Dataset: splits (GitHub, adityamathur06/SentryGlide). Classes: body tissue or organ, gauze, glass equipment packaging, metal equipment packaging, organic waste, paper equipment packaging, plastic equipment packaging, syringe, syringe needle, tweezers.

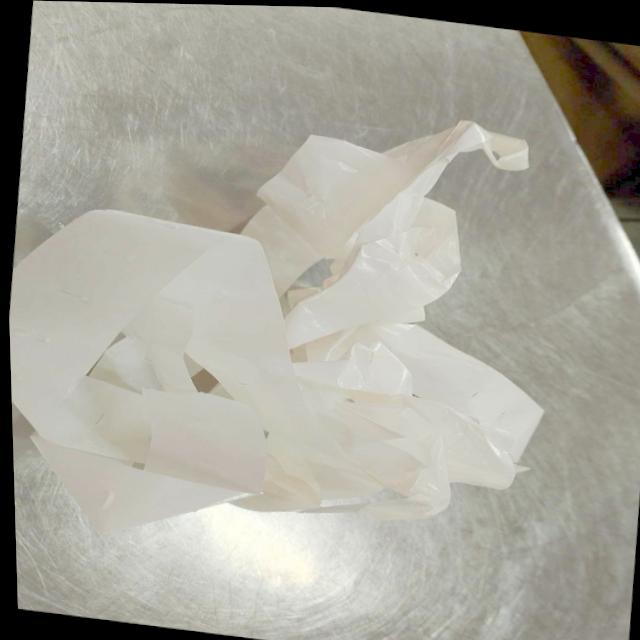
Label: paper equipment packaging

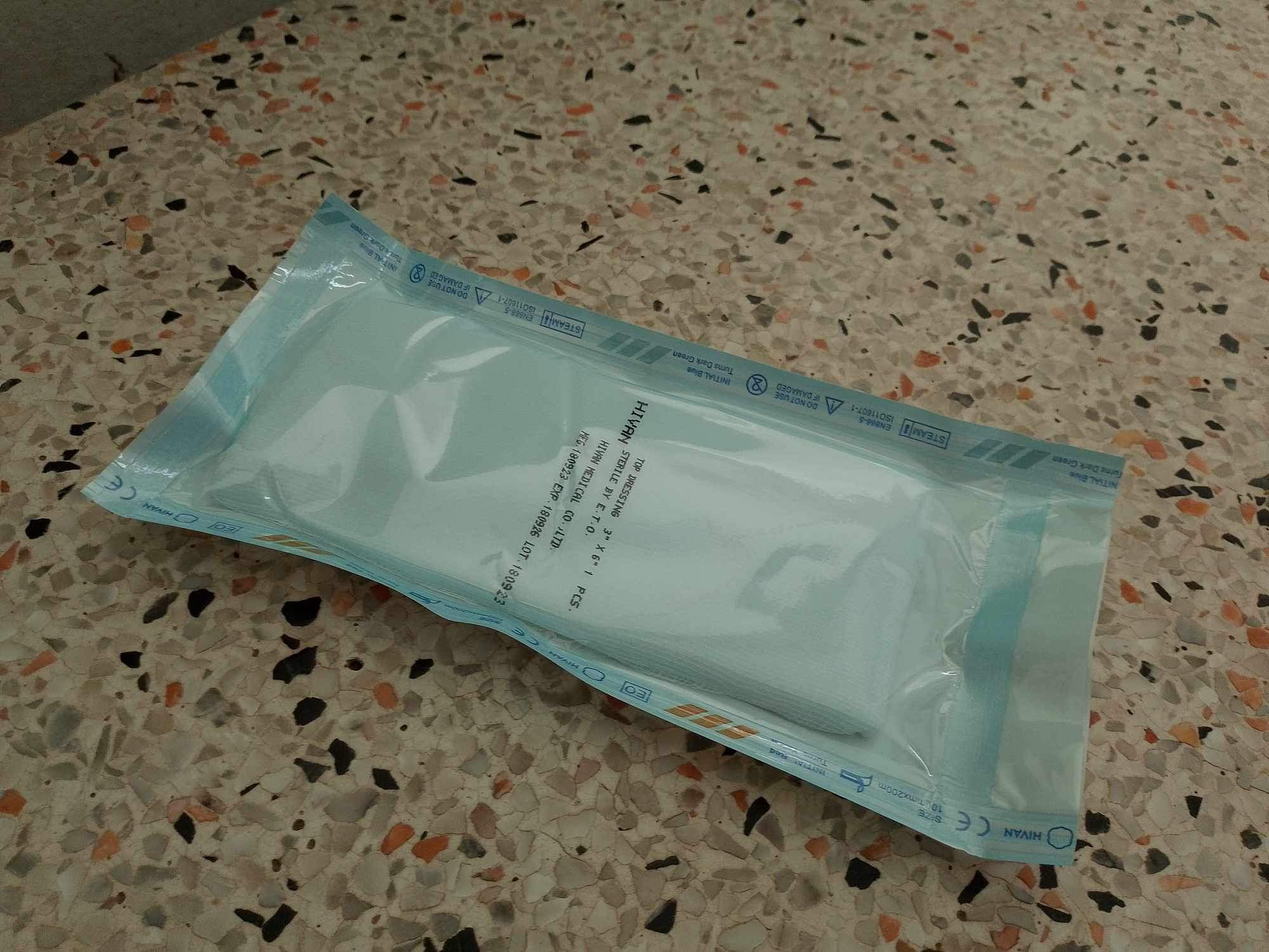
Label: paper equipment packaging

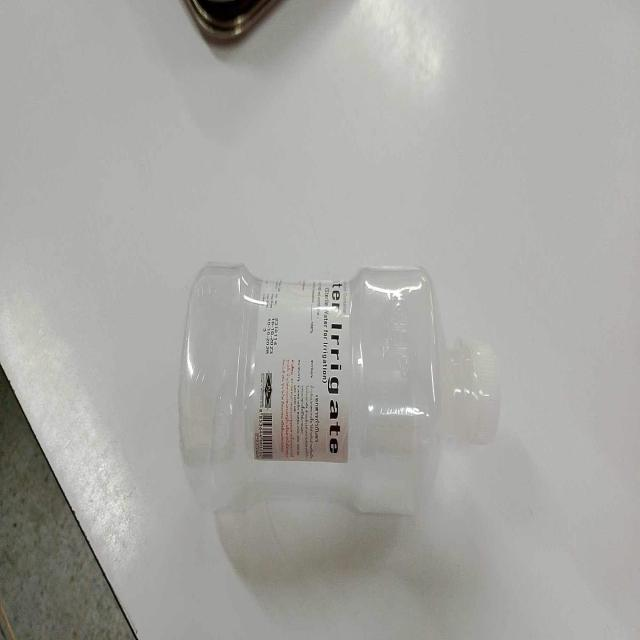
Label: plastic equipment packaging

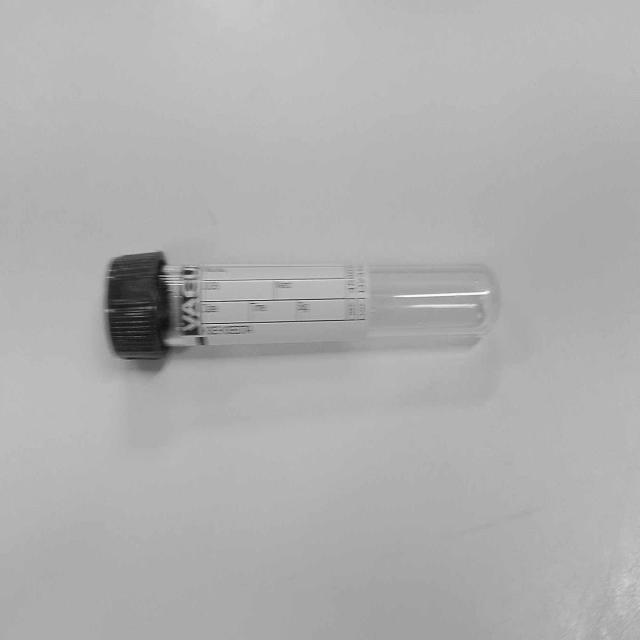
Label: glass equipment packaging

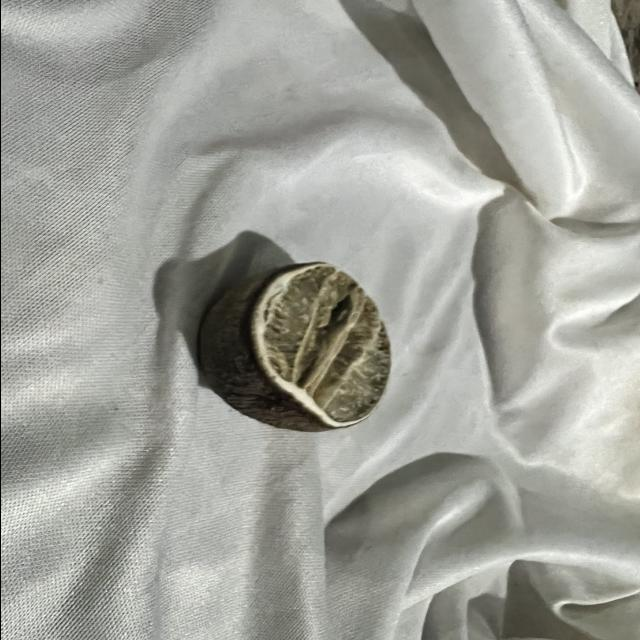
Label: organic waste

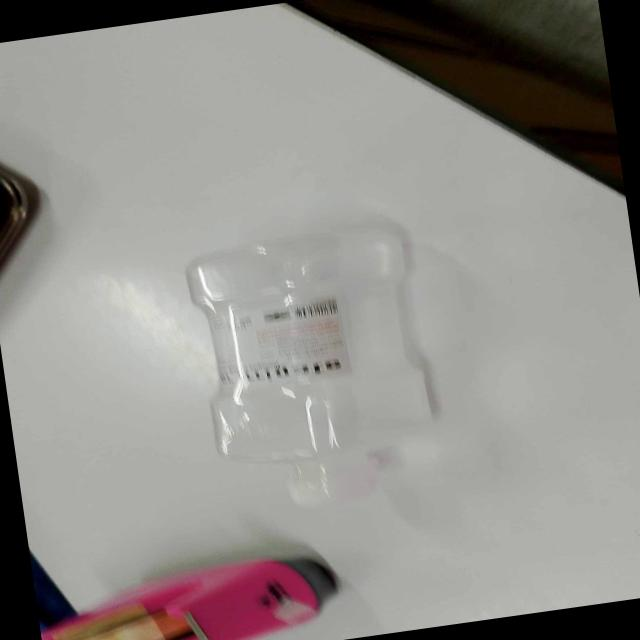
Label: plastic equipment packaging
